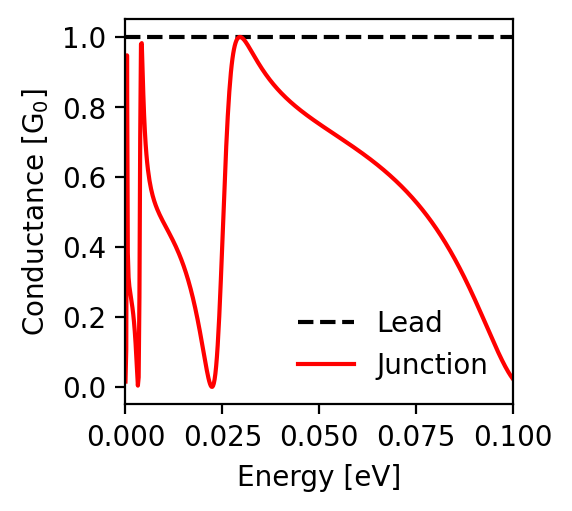

The data file committed next to this chart (first rows):
energy; conductance_lead; conductance_junction
-0.1; 1.0; 0.023
-0.0998; 1.0; 0.026
-0.0996; 1.0; 0.029
-0.0994; 1.0; 0.032
-0.0992; 1.0; 0.036
-0.099; 1.0; 0.039
-0.0988; 1.0; 0.043
-0.0986; 1.0; 0.047
-0.0984; 1.0; 0.05
-0.0982; 1.0; 0.054
-0.098; 1.0; 0.058
-0.0978; 1.0; 0.063
-0.0976; 1.0; 0.067
-0.0974; 1.0; 0.071
-0.0972; 1.0; 0.076
-0.097; 1.0; 0.08
-0.0968; 1.0; 0.085
-0.0966; 1.0; 0.089
-0.0964; 1.0; 0.094
-0.0962; 1.0; 0.099
-0.096; 1.0; 0.104
-0.0958; 1.0; 0.108
-0.0956; 1.0; 0.113
-0.0954; 1.0; 0.118
-0.0952; 1.0; 0.123
-0.095; 1.0; 0.128
-0.0948; 1.0; 0.133
-0.0946; 1.0; 0.138
-0.0944; 1.0; 0.143
-0.0942; 1.0; 0.148
-0.094; 1.0; 0.153
-0.0938; 1.0; 0.158
-0.0936; 1.0; 0.164
-0.0934; 1.0; 0.169
-0.0932; 1.0; 0.174
-0.093; 1.0; 0.179
-0.0928; 1.0; 0.184
-0.0926; 1.0; 0.189
-0.0924; 1.0; 0.194
-0.0922; 1.0; 0.199
-0.092; 1.0; 0.204
-0.0918; 1.0; 0.209
-0.0916; 1.0; 0.214
-0.0914; 1.0; 0.219
-0.0912; 1.0; 0.224
-0.091; 1.0; 0.229
-0.0908; 1.0; 0.234
-0.0906; 1.0; 0.239
-0.0904; 1.0; 0.244
-0.0902; 1.0; 0.249
-0.09; 1.0; 0.254
-0.0898; 1.0; 0.258
-0.0896; 1.0; 0.263
-0.0894; 1.0; 0.268
-0.0892; 1.0; 0.273
-0.089; 1.0; 0.278
-0.0888; 1.0; 0.282
-0.0886; 1.0; 0.287
-0.0884; 1.0; 0.291
-0.0882; 1.0; 0.296
... 941 more rows
